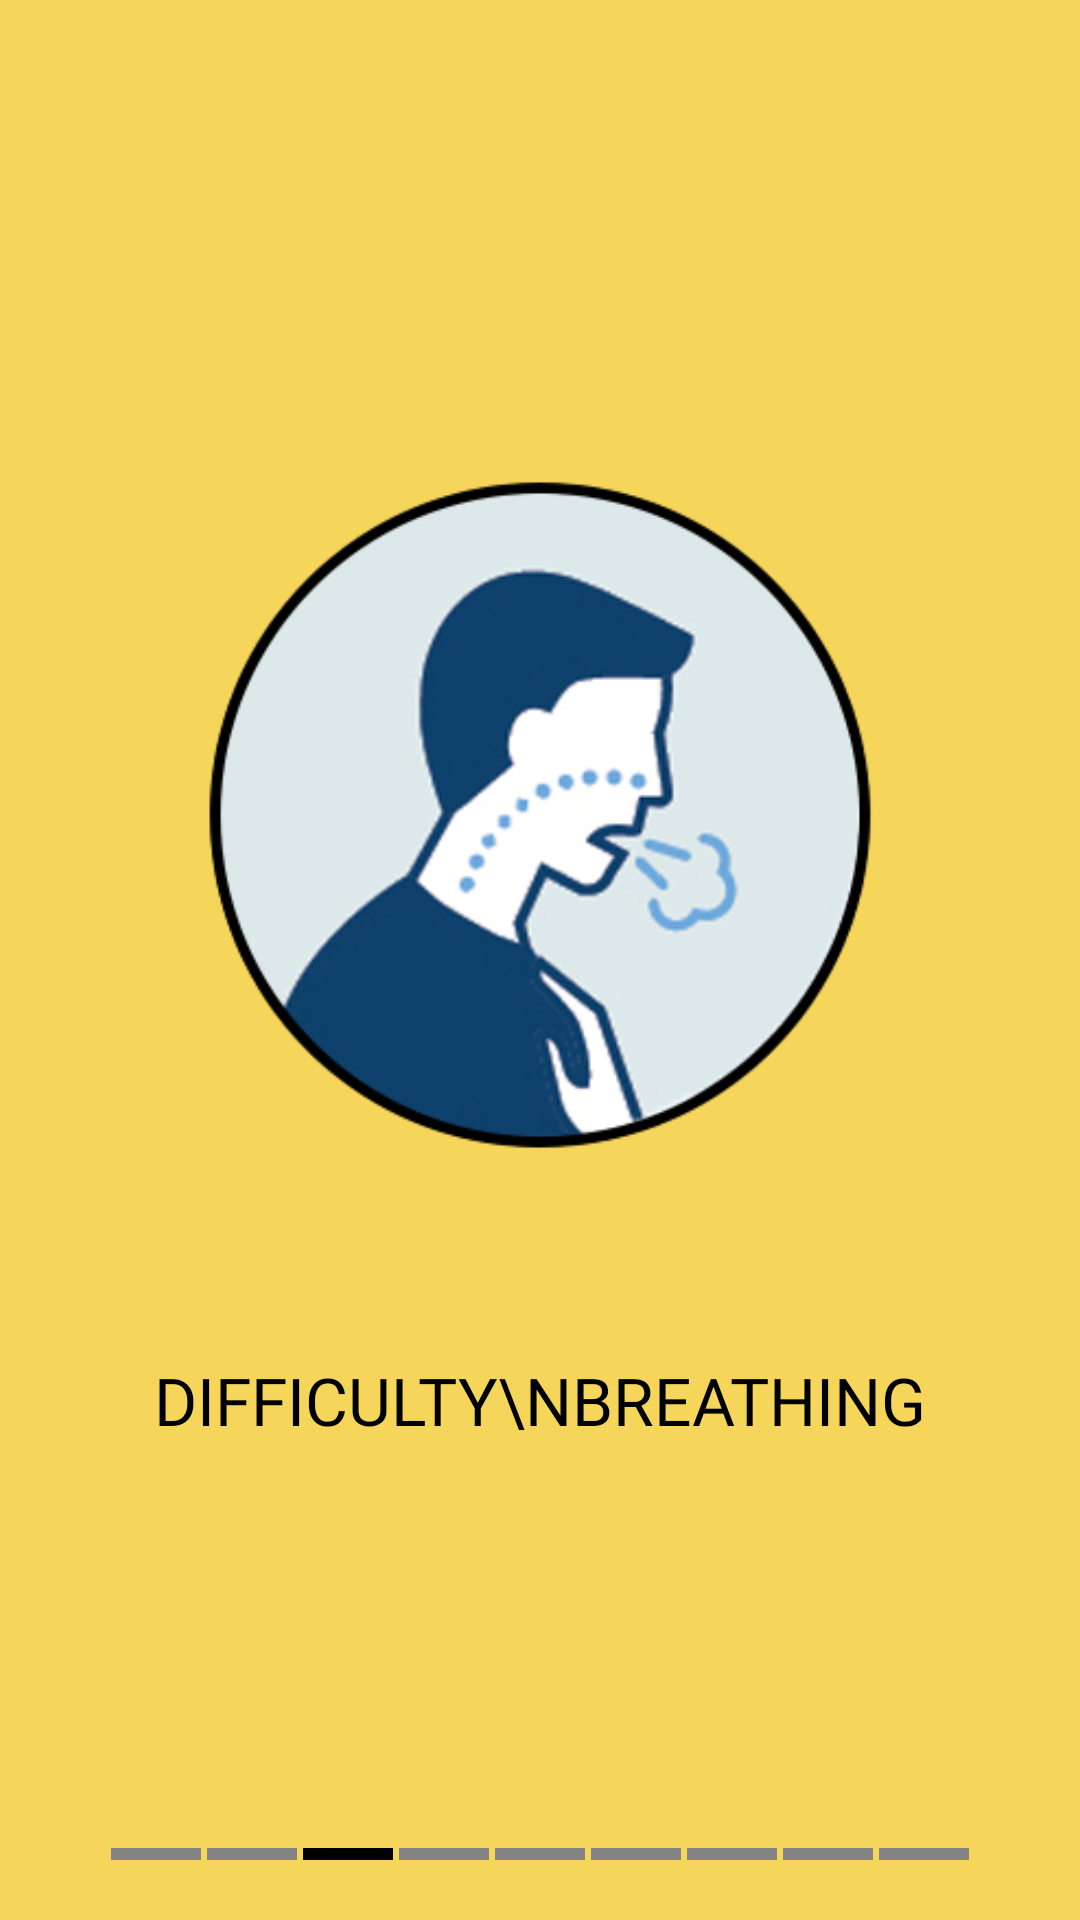

Write the Android layout XML for this screen, with the resource values it uses.
<!-- AndroidManifest.xml: application theme AppTheme -->
<!-- res/layout/fragment_page3.xml -->
<?xml version="1.0" encoding="utf-8"?>
<androidx.constraintlayout.widget.ConstraintLayout xmlns:android="http://schemas.android.com/apk/res/android"
    xmlns:tools="http://schemas.android.com/tools"
    android:layout_width="match_parent"
    android:layout_height="match_parent"
    xmlns:app="http://schemas.android.com/apk/res-auto"
    android:background="@color/colorPrimaryDark"
    tools:context=".fragments.PageFragment3">

    <ImageView
        android:id="@+id/imageView"
        android:layout_width="350dp"
        android:layout_height="350dp"
        android:src="@drawable/difficultiy_breathing"
        app:layout_constraintBottom_toBottomOf="parent"
        app:layout_constraintEnd_toEndOf="parent"
        app:layout_constraintHorizontal_bias="0.491"
        app:layout_constraintStart_toStartOf="parent"
        app:layout_constraintTop_toTopOf="parent"
        app:layout_constraintVertical_bias="0.333" />

    <TextView
        android:layout_width="match_parent"
        android:layout_height="wrap_content"
        android:layout_marginStart="30dp"
        android:layout_marginEnd="30dp"
        android:fontFamily="@font/poppins_bold"
        android:gravity="center"
        android:text="difficulty\nbreathing"
        android:textAlignment="center"
        android:textAllCaps="true"
        android:includeFontPadding="false"
        android:textColor="@android:color/black"
        android:textSize="22sp"
        app:layout_constraintBottom_toBottomOf="parent"
        app:layout_constraintEnd_toEndOf="parent"
        app:layout_constraintHorizontal_bias="1.0"
        app:layout_constraintStart_toStartOf="parent"
        app:layout_constraintTop_toBottomOf="@+id/imageView"
        app:layout_constraintVertical_bias="0.049" />

    <LinearLayout
        android:layout_width="match_parent"
        android:layout_height="wrap_content"
        android:orientation="horizontal"
        android:gravity="center_horizontal"
        android:padding="20dp"
        app:layout_constraintBottom_toBottomOf="parent"
        app:layout_constraintEnd_toEndOf="parent"
        app:layout_constraintStart_toStartOf="parent">

        <View
            android:layout_width="30dp"
            android:layout_height="4dp"
            android:background="#838383"
            android:layout_marginEnd="2dp"/>
        <View
            android:layout_width="30dp"
            android:layout_height="4dp"
            android:background="#838383"
            android:layout_marginEnd="2dp"/>
        <View
            android:layout_width="30dp"
            android:layout_height="4dp"
            android:background="@android:color/black"
            android:layout_marginEnd="2dp"/>
        <View
            android:layout_width="30dp"
            android:layout_height="4dp"
            android:background="#838383"
            android:layout_marginEnd="2dp"/>
        <View
            android:layout_width="30dp"
            android:layout_height="4dp"
            android:background="#838383"
            android:layout_marginEnd="2dp"/>
        <View
            android:layout_width="30dp"
            android:layout_height="4dp"
            android:background="#838383"
            android:layout_marginEnd="2dp"/>
        <View
            android:layout_width="30dp"
            android:layout_height="4dp"
            android:background="#838383"
            android:layout_marginEnd="2dp"/>
        <View
            android:layout_width="30dp"
            android:layout_height="4dp"
            android:background="#838383"
            android:layout_marginEnd="2dp"/>
        <View
            android:layout_width="30dp"
            android:layout_height="4dp"
            android:background="#838383"/>
    </LinearLayout>

</androidx.constraintlayout.widget.ConstraintLayout>
<!-- resources referenced by this layout -->
<resources>
  <color name="colorPrimaryDark">#F6D55B</color>
  <!-- drawable difficultiy_breathing: png bitmap (drawable, 80404 bytes) -->
  <style name="AppTheme" parent="Theme.AppCompat.Light.NoActionBar">
          
          <item name="colorPrimary">@color/colorPrimary</item>
          <item name="colorPrimaryDark">@color/colorPrimaryDark</item>
          <item name="colorAccent">@color/colorAccent</item>
      </style>
  <color name="colorPrimary">#F6D55C</color>
  <color name="colorAccent">#2C2C2C</color>
</resources>
